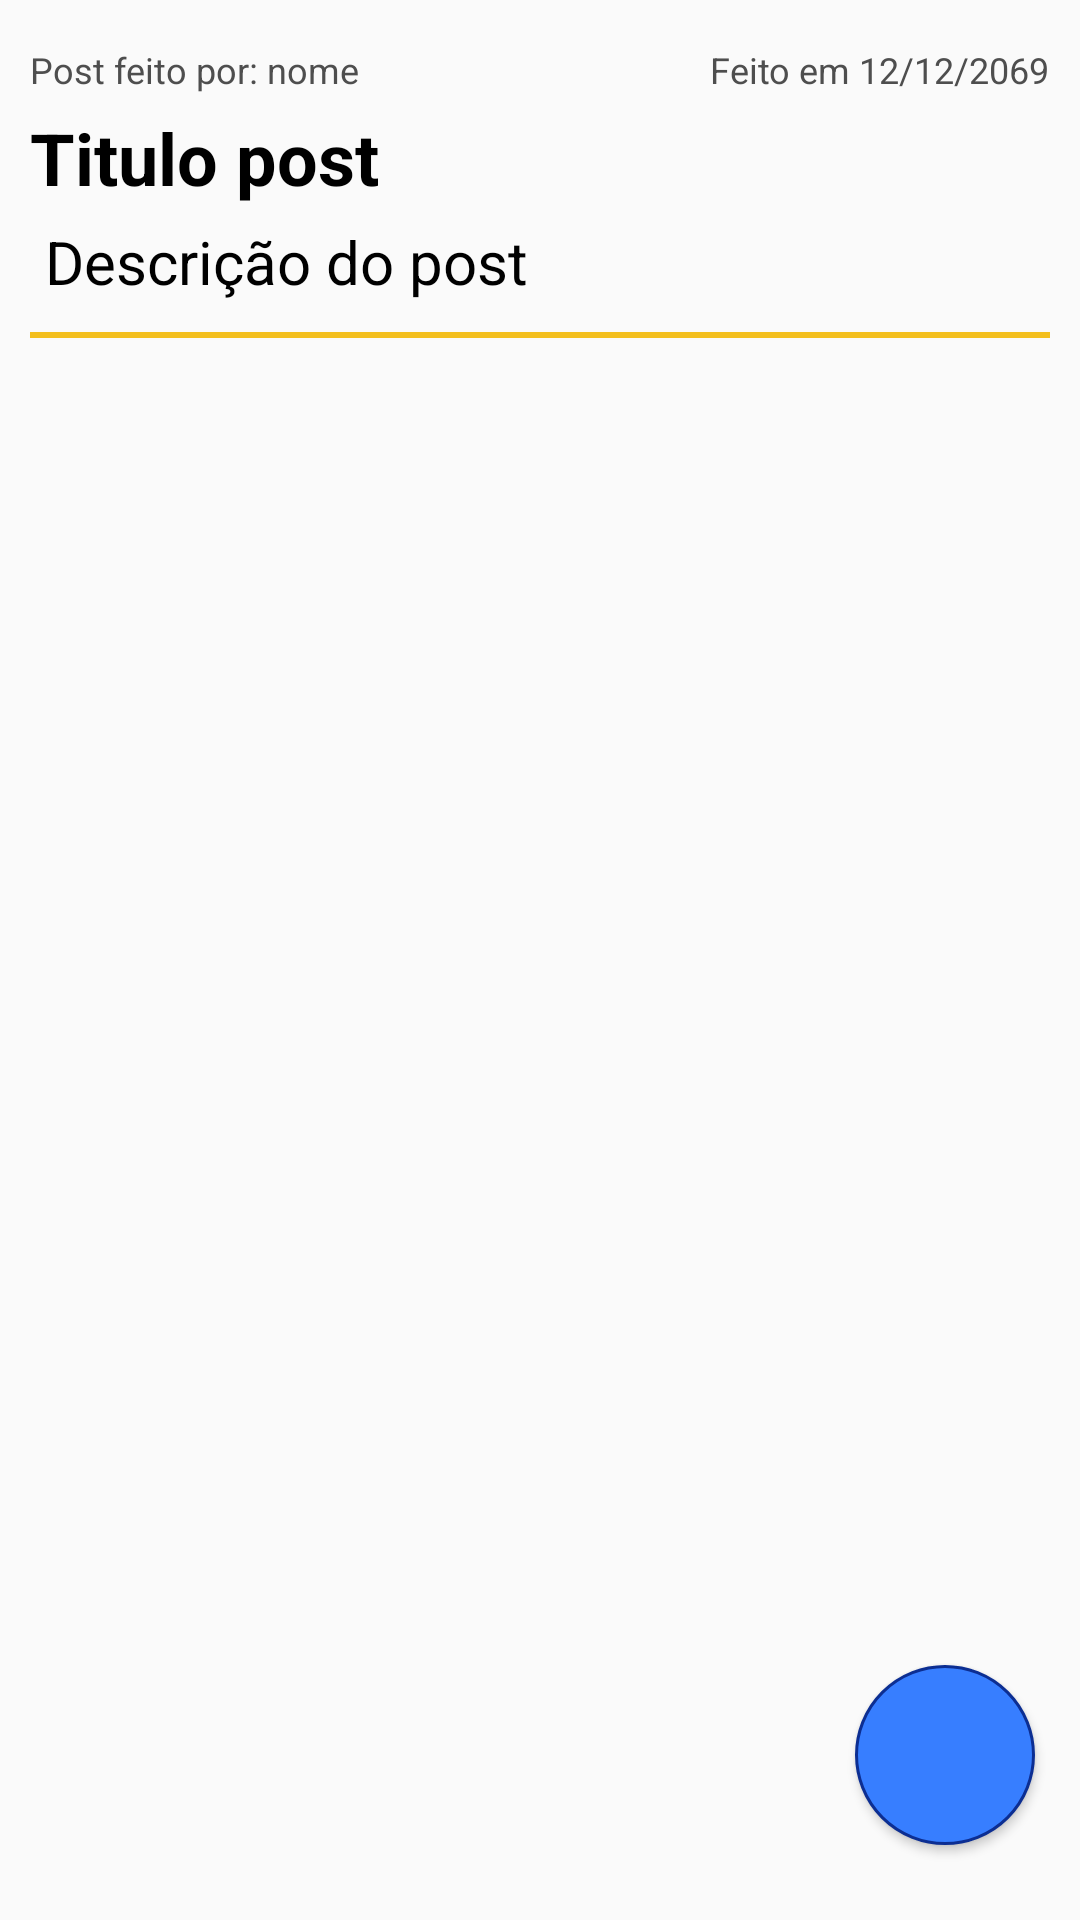

Layout XML and referenced resources for this Android screen:
<!-- AndroidManifest.xml: application theme Theme.SIMON -->
<!-- res/layout/fragment_post.xml -->
<?xml version="1.0" encoding="utf-8"?>
<androidx.constraintlayout.widget.ConstraintLayout
    xmlns:android="http://schemas.android.com/apk/res/android"
    xmlns:app="http://schemas.android.com/apk/res-auto"
    xmlns:tools="http://schemas.android.com/tools"
    android:layout_width="match_parent"
    android:layout_height="match_parent"
    tools:context=".PostFragment">
<ScrollView
    android:layout_width="match_parent"
    android:layout_height="match_parent">

    <androidx.constraintlayout.widget.ConstraintLayout
        android:layout_width="match_parent"
        android:layout_height="match_parent"
        app:layout_constraintTop_toTopOf="parent">

        <TextView
            android:id="@+id/tvUsuario"
            android:layout_width="wrap_content"
            android:layout_height="wrap_content"
            app:layout_constraintTop_toTopOf="parent"
            app:layout_constraintStart_toStartOf="parent"
            android:text="Post feito por: nome"
            android:textSize="12sp"
            android:textColor="#4E4E4E"
            android:layout_marginTop="15dp"
            android:layout_marginHorizontal="10dp"/>

        <TextView
            android:id="@+id/tvDataPost"
            android:layout_width="wrap_content"
            android:layout_height="wrap_content"
            app:layout_constraintTop_toTopOf="parent"
            app:layout_constraintEnd_toEndOf="parent"
            android:text="Feito em 12/12/2069"
            android:textSize="12sp"
            android:textColor="#4E4E4E"
            android:layout_marginTop="15dp"
            android:layout_marginHorizontal="10dp"/>

        <TextView
            android:id="@+id/tvTituloDentroPost"
            android:layout_width="match_parent"
            android:layout_height="wrap_content"
            app:layout_constraintTop_toBottomOf="@id/tvUsuario"
            app:layout_constraintStart_toStartOf="parent"
            android:text="Titulo post"
            android:textSize="24sp"
            android:textStyle="bold"
            android:layout_marginTop="5dp"
            android:layout_marginHorizontal="10dp"/>

        <TextView
            android:id="@+id/tvDescPost"
            android:layout_width="match_parent"
            android:layout_height="wrap_content"
            app:layout_constraintTop_toBottomOf="@id/tvTituloDentroPost"
            app:layout_constraintStart_toStartOf="parent"
            android:text="Descrição do post"
            android:textSize="20sp"
            android:layout_marginTop="5dp"
            android:layout_marginStart="15dp"
            android:layout_marginEnd="10dp"
            />

        <View
            android:layout_width="match_parent"
            android:layout_height="2dp"
            app:layout_constraintTop_toBottomOf="@id/tvDescPost"
            app:layout_constraintStart_toStartOf="parent"
            app:layout_constraintEnd_toEndOf="parent"
            android:background="@color/amarelo"
            android:layout_marginTop="10dp"
            android:layout_marginHorizontal="10dp"
            />
        
        <androidx.recyclerview.widget.RecyclerView
            android:id="@+id/rvListaComentario"
            android:layout_width="match_parent"
            android:layout_height="wrap_content"
            app:layout_constraintTop_toBottomOf="@id/tvDescPost"
            app:layout_constraintStart_toStartOf="parent"
            app:layout_constraintEnd_toEndOf="parent"
            android:layout_marginTop="25dp"
            android:layout_marginHorizontal="10dp"
            />


    </androidx.constraintlayout.widget.ConstraintLayout>
</ScrollView>
    <androidx.appcompat.widget.AppCompatButton
        android:id="@+id/fbtnAddComment"
        android:layout_width="60dp"
        android:layout_height="60dp"
        app:layout_constraintBottom_toBottomOf="parent"
        app:layout_constraintEnd_toEndOf="parent"
        android:background="@drawable/rounded_button"
        android:layout_marginEnd="15dp"
        android:layout_marginBottom="25dp"
        android:drawableStart="@drawable/add_comment"
        android:paddingStart="10dp"
        android:paddingEnd="10dp"
        android:paddingTop="4dp"
        />

    <TextView
        android:id="@+id/tvListaVazia"
        android:layout_width="wrap_content"
        android:layout_height="wrap_content"
        android:text=""
        app:layout_constraintBottom_toBottomOf="parent"
        app:layout_constraintTop_toTopOf="parent"
        app:layout_constraintStart_toStartOf="parent"
        app:layout_constraintEnd_toEndOf="parent"/>
</androidx.constraintlayout.widget.ConstraintLayout>
<!-- resources referenced by this layout -->
<resources>
  <color name="amarelo">#f3bf1d</color>
  <!-- drawable rounded_button (drawable) -->
  <?xml version="1.0" encoding="utf-8"?>
  <shape xmlns:android="http://schemas.android.com/apk/res/android" android:shape="rectangle" >
      <solid android:color="@color/azul_claro"/>
      <corners android:radius="50dp"/>
      <stroke android:width="1dp" android:color="@color/azul_escuro"/>
  </shape>
  <style name="Theme.SIMON" parent="Theme.AppCompat.Light.DarkActionBar">
          
          <item name="colorPrimary">@color/purple_500</item>
          <item name="colorPrimaryVariant">@color/purple_700</item>
          <item name="colorOnPrimary">@color/white</item>
          
          <item name="colorSecondary">@color/teal_200</item>
          <item name="colorSecondaryVariant">@color/teal_700</item>
          <item name="colorOnSecondary">@color/black</item>
          
          <item name="android:statusBarColor">@color/azul_escuro</item>
          <item name="android:buttonBarStyle">@color/black</item>
          
          <item name="android:textColor">@color/black</item>
      </style>
  <color name="azul_claro">#377eff</color>
  <color name="azul_escuro">#0c2e92</color>
  <color name="purple_500">#FF6200EE</color>
  <color name="purple_700">#FF3700B3</color>
  <color name="white">#FFFFFFFF</color>
  <color name="teal_200">#FF03DAC5</color>
  <color name="teal_700">#FF018786</color>
  <color name="black">#FF000000</color>
</resources>
